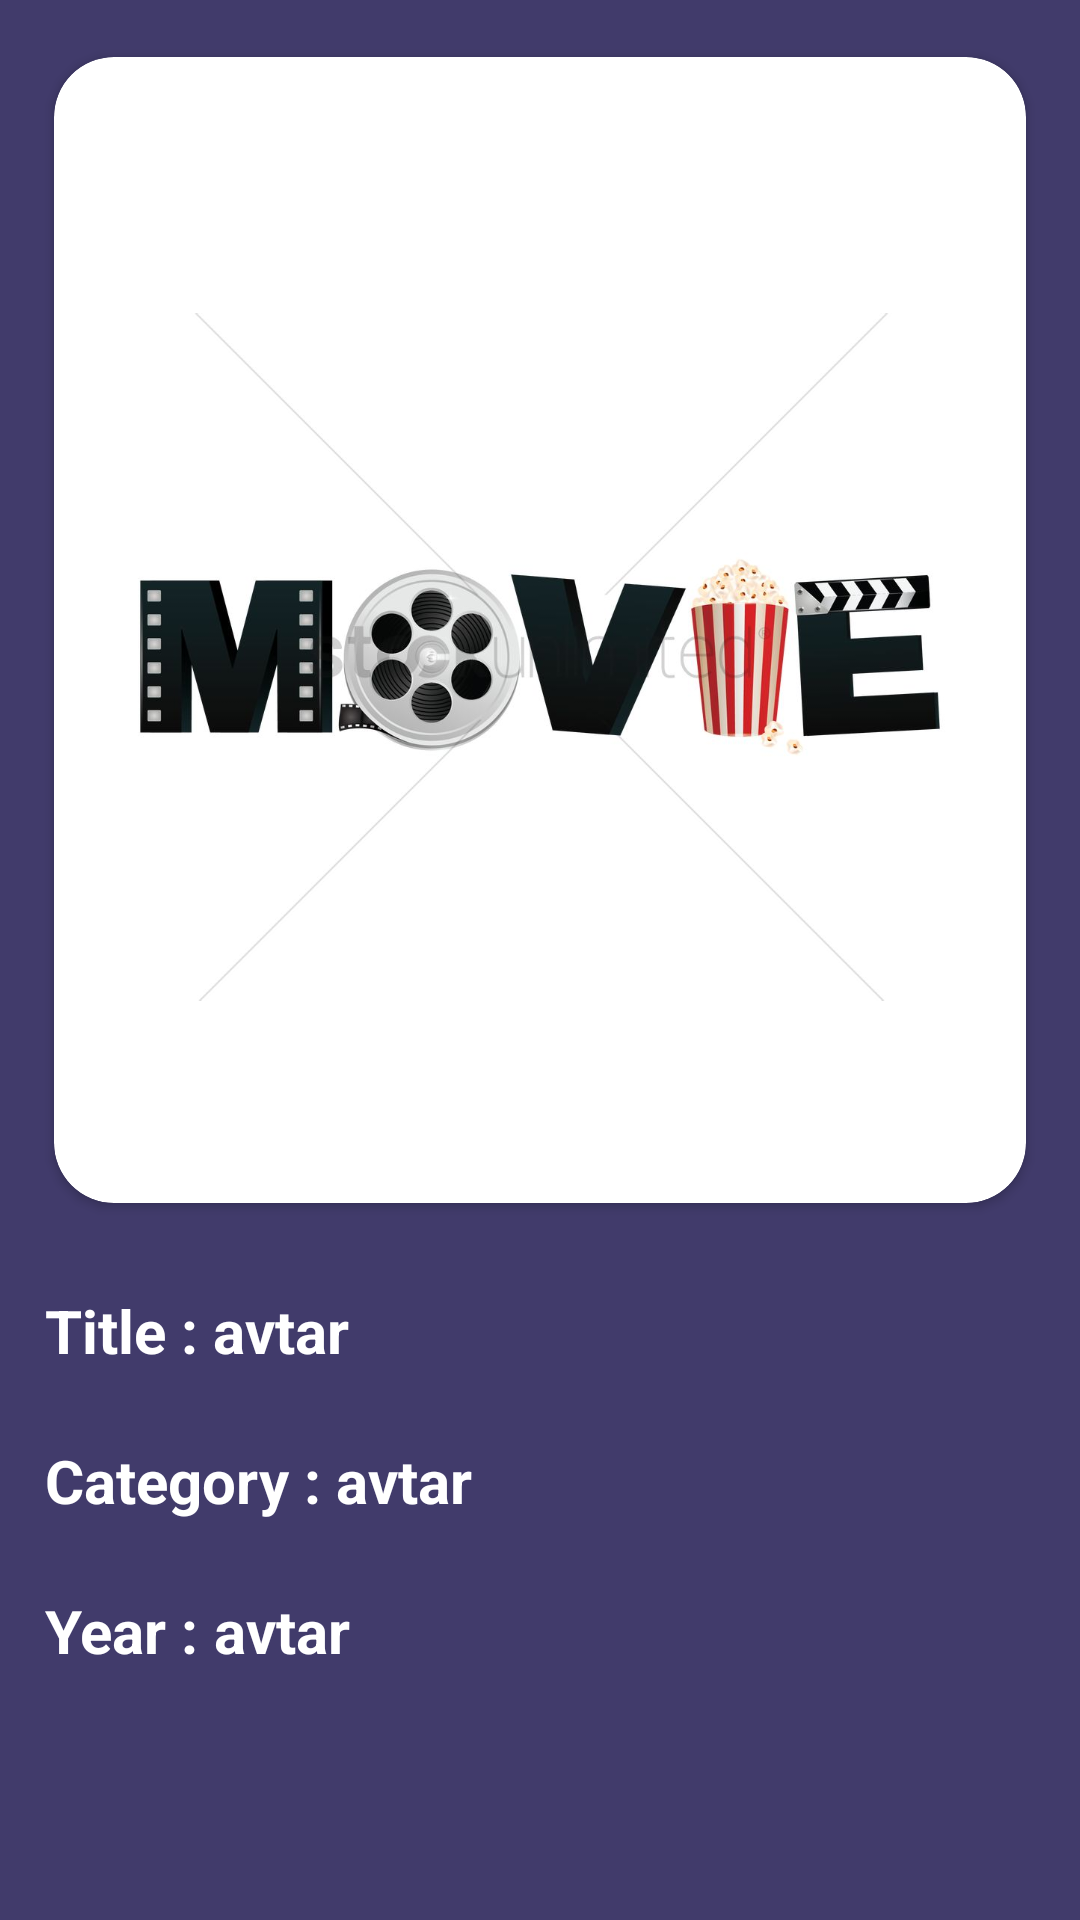

The Android layout XML behind this screen, and the referenced resources:
<!-- AndroidManifest.xml: application theme Theme.Movies.com -->
<!-- res/layout/movie_dialog.xml -->
<?xml version="1.0" encoding="utf-8"?>
<RelativeLayout xmlns:android="http://schemas.android.com/apk/res/android"
    android:layout_width="match_parent"
    android:layout_height="match_parent"
    xmlns:app="http://schemas.android.com/apk/res-auto"
    android:background="#413b6b">

        <RelativeLayout
            android:id="@+id/relative"
            android:layout_width="match_parent"
            android:layout_height="match_parent"
            android:layout_margin="10dp">
            <androidx.cardview.widget.CardView
                android:id="@+id/card1"
                android:layout_width="match_parent"
                android:layout_height="400dp"
                app:cardUseCompatPadding="true"
                app:cardCornerRadius="20dp">

            <ImageView
                android:id="@+id/imgmovie"
                android:layout_width="match_parent"
                android:layout_height="400dp"
                android:src="@drawable/movie"
                />
            </androidx.cardview.widget.CardView>

            <RelativeLayout
                android:id="@+id/rl2"
                android:layout_width="match_parent"
                android:layout_height="wrap_content"
                android:layout_marginTop="20dp"
                android:layout_below="@id/card1">

                <TextView
                    android:id="@+id/txtmovie"
                    android:layout_width="wrap_content"
                    android:layout_height="50dp"
                    android:text="Title :"
                    android:textSize="20dp"
                    android:layout_marginStart="5dp"
                    android:textColor="@color/white"
                    android:textStyle="bold"/>
                <TextView
                    android:id="@+id/moviename"
                    android:layout_width="match_parent"
                    android:layout_height="50dp"
                    android:text="avtar"
                    android:textSize="20dp"
                    android:textColor="@color/white"
                    android:layout_marginStart="5dp"
                    android:layout_toEndOf="@id/txtmovie"
                    android:textStyle="bold"/>
            </RelativeLayout>

            <RelativeLayout
                android:id="@+id/rl3"
                android:layout_width="match_parent"
                android:layout_height="wrap_content"
                android:layout_below="@id/rl2">

                <TextView
                    android:id="@+id/txtcategory"
                    android:layout_width="wrap_content"
                    android:layout_height="50dp"
                    android:text="Category :"
                    android:textSize="20dp"
                    android:layout_marginStart="5dp"
                    android:textColor="@color/white"
                    android:textStyle="bold"/>
                <TextView
                    android:id="@+id/category"
                    android:layout_width="match_parent"
                    android:layout_height="50dp"
                    android:text="avtar"
                    android:textSize="20dp"
                    android:textColor="@color/white"
                    android:layout_marginStart="5dp"
                    android:layout_toEndOf="@id/txtcategory"
                    android:textStyle="bold"/>
            </RelativeLayout>

            <RelativeLayout
                android:id="@+id/rl4"
                android:layout_width="match_parent"
                android:layout_height="wrap_content"
                android:layout_below="@id/rl3">

                <TextView
                    android:id="@+id/txtyear"
                    android:layout_width="wrap_content"
                    android:layout_height="50dp"
                    android:text="Year :"
                    android:textSize="20dp"
                    android:layout_marginStart="5dp"
                    android:textColor="@color/white"
                    android:textStyle="bold"/>
                <TextView
                    android:id="@+id/year"
                    android:layout_width="match_parent"
                    android:layout_height="50dp"
                    android:text="avtar"
                    android:textSize="20dp"
                    android:textColor="@color/white"
                    android:layout_marginStart="5dp"
                    android:layout_toEndOf="@id/txtyear"
                    android:textStyle="bold"/>
            </RelativeLayout>
        </RelativeLayout>


</RelativeLayout>
<!-- resources referenced by this layout -->
<resources>
  <!-- drawable movie: jpg bitmap (drawable-v24, 48329 bytes) -->
  <style name="Theme.Movies.com" parent="Theme.MaterialComponents.DayNight.DarkActionBar">
          
          <item name="colorPrimary">#301c41</item>
          <item name="colorPrimaryVariant">#1c0b2b</item>
          <item name="colorOnPrimary">@color/white</item>
          
          <item name="colorSecondary">@color/teal_200</item>
          <item name="colorSecondaryVariant">@color/teal_700</item>
          <item name="colorOnSecondary">@color/black</item>
          
          <item name="android:statusBarColor">?attr/colorPrimaryVariant</item>
          
      </style>
  <!-- not gathered from this repository: default colours our renderer supplied (Android Studio template values) -->
  <color name="teal_200">#FF03DAC5</color>
  <color name="teal_700">#FF018786</color>
  <color name="black">#FF000000</color>
  <color name="white">#FFFFFFFF</color>
</resources>
